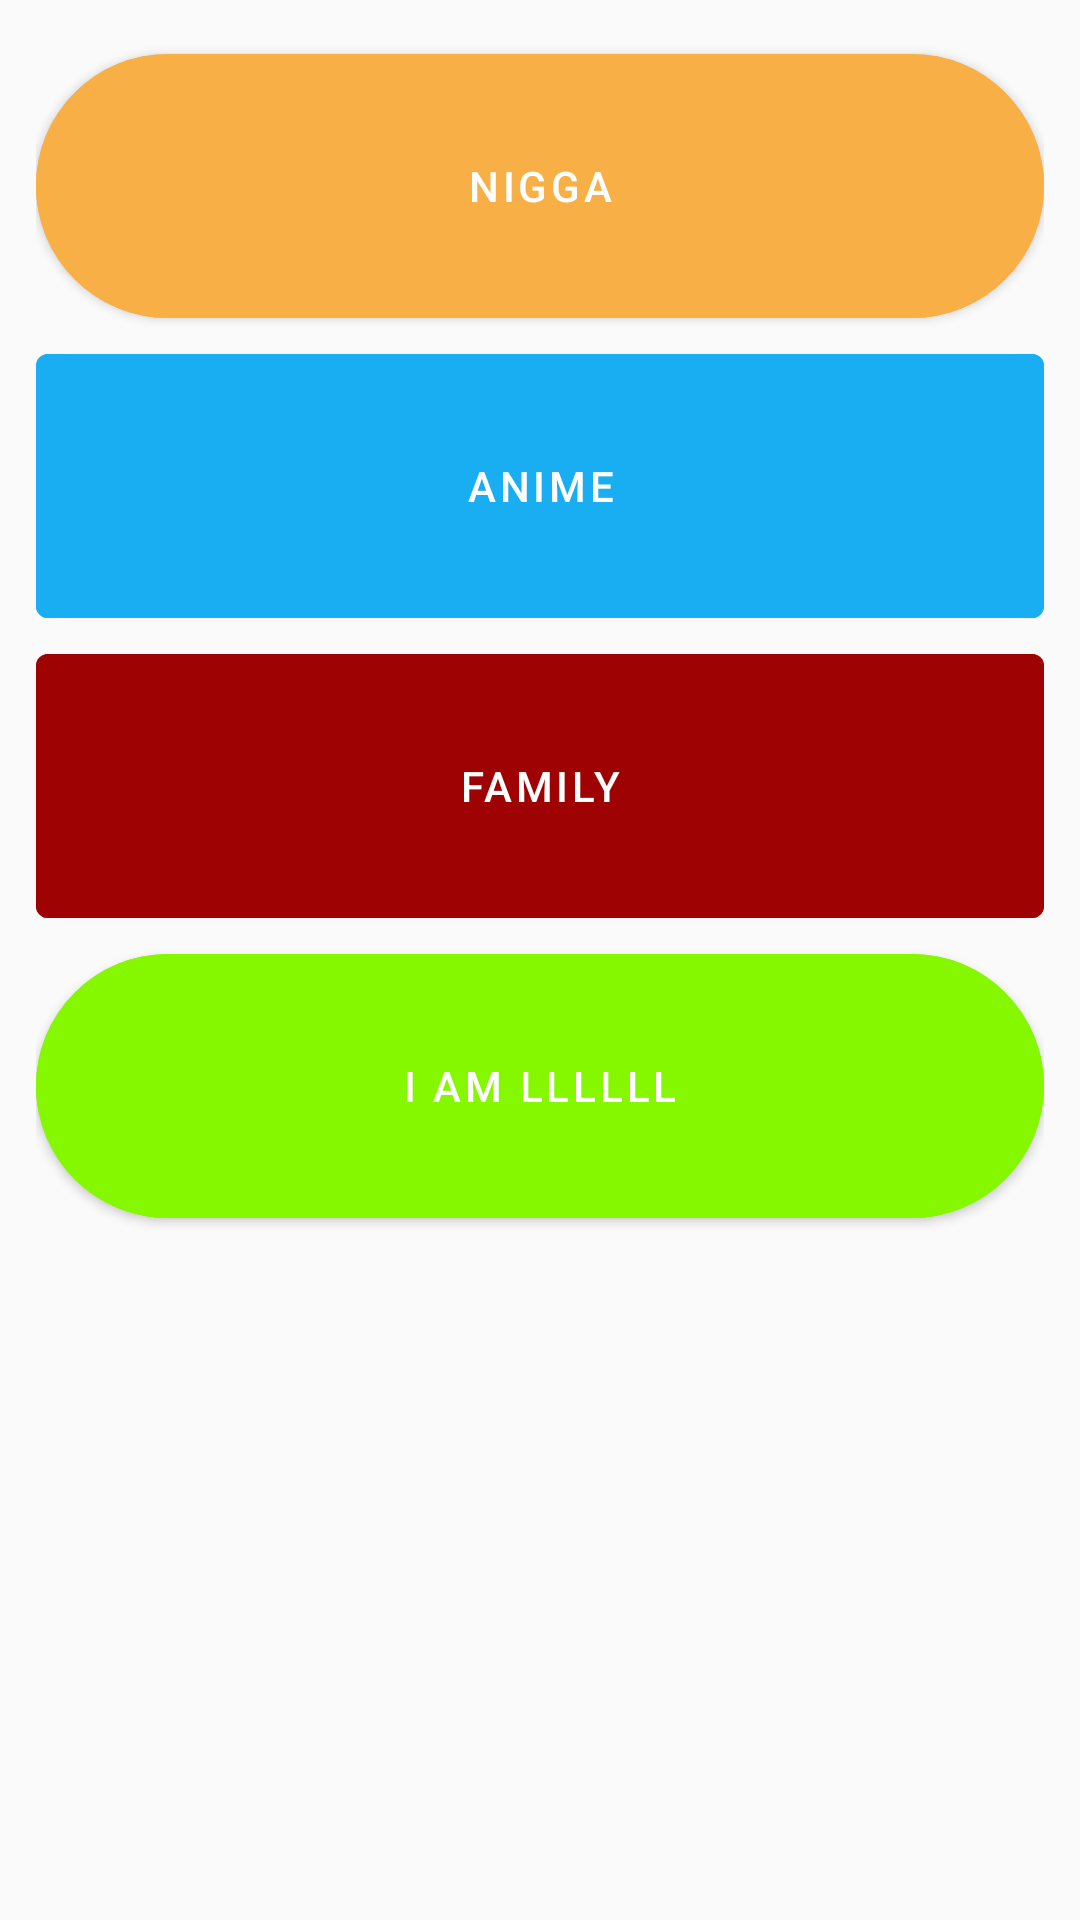

Write the Android layout XML for this screen, with the resource values it uses.
<!-- AndroidManifest.xml: application theme Theme.MyTestMemProject -->
<!-- res/layout/fragment_mem.xml -->
<?xml version="1.0" encoding="utf-8"?>
<androidx.constraintlayout.widget.ConstraintLayout xmlns:android="http://schemas.android.com/apk/res/android"
    xmlns:app="http://schemas.android.com/apk/res-auto"
    xmlns:tools="http://schemas.android.com/tools"
    android:layout_width="match_parent"
    android:layout_height="match_parent"
    android:padding="12dp"
    tools:context=".MemFragment">

    <com.google.android.material.button.MaterialButton
        app:cornerRadius="200dp"
        android:id="@+id/nigga"
        android:layout_width="match_parent"
        android:layout_height="100dp"
        android:backgroundTint="@color/test2"
        android:text="Nigga"
        tools:ignore="MissingConstraints" />

    <com.google.android.material.button.MaterialButton
        android:id="@+id/anime"
        android:backgroundTint="@color/test3"
        android:layout_width="match_parent"
        android:layout_height="100dp"
        app:layout_constraintTop_toBottomOf="@id/nigga"
        android:text="Anime" />

    <com.google.android.material.button.MaterialButton
        android:id="@+id/family"
        android:backgroundTint="@color/test1"
        android:layout_width="match_parent"
        android:layout_height="100dp"
        android:text="Family"
        app:layout_constraintTop_toBottomOf="@id/anime"
         />

    <com.google.android.material.button.MaterialButton
        android:id="@+id/gay"
        app:cornerRadius="400dp"
        android:layout_width="match_parent"
        android:layout_height="100dp"
        android:text="i am llllll"
        android:backgroundTint="@color/test4"
        app:layout_constraintTop_toBottomOf="@id/family"
         />


</androidx.constraintlayout.widget.ConstraintLayout>
<!-- resources referenced by this layout -->
<resources>
  <color name="test1">#9E0202</color>
  <color name="test2">#F8B046</color>
  <color name="test3">#19AEF1</color>
  <color name="test4">#85F800</color>
  <style name="Theme.MyTestMemProject" parent="Theme.MaterialComponents.DayNight.NoActionBar.Bridge">
          
          <item name="colorPrimary">@color/purple_500</item>
          <item name="colorPrimaryVariant">@color/purple_700</item>
          <item name="colorOnPrimary">@color/white</item>
          
          <item name="colorSecondary">@color/teal_200</item>
          <item name="colorSecondaryVariant">@color/teal_700</item>
          <item name="colorOnSecondary">@color/black</item>
          
          <item name="android:statusBarColor">?attr/colorPrimaryVariant</item>
          
      </style>
  <color name="purple_500">#FF6200EE</color>
  <color name="purple_700">#FF3700B3</color>
  <color name="white">#FFFFFFFF</color>
  <color name="teal_200">#FF03DAC5</color>
  <color name="teal_700">#FF018786</color>
  <color name="black">#FF000000</color>
</resources>
